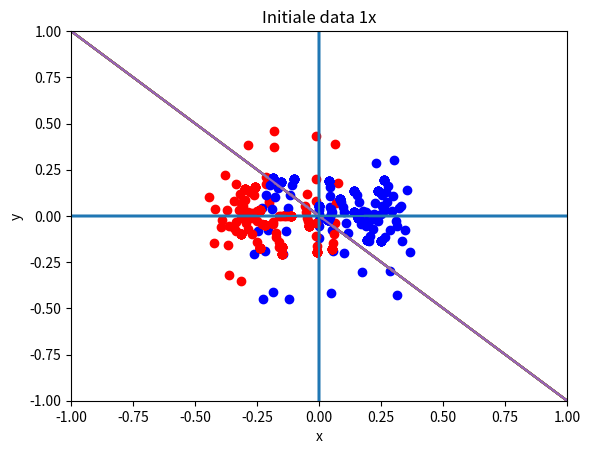

This figure's Python source:
# -*- coding: utf-8 -*-
"""
Created on Mon Feb 18 09:28:09 2019

[redacted]
"""
import matplotlib.pyplot as plt
import numpy as np

np.random.seed(6)

X = np.array([
     [ 0.72, 0.82 ], [ 0.91, -0.69 ], [ 0.46, 0.80 ],
     [ 0.03, 0.93 ], [ 0.12, 0.25 ], [ 0.96, 0.47 ],
     [ 0.79, -0.75 ], [ 0.46, 0.98 ], [ 0.66, 0.24 ],
     [ 0.72, -0.15 ], [ 0.35, 0.01 ], [ -0.16, 0.84 ],
     [ -0.04, 0.68 ], [ -0.11, 0.10 ], [ 0.31, -0.96 ],
     [ 0.00, -0.26 ], [ -0.43, -0.65 ], [ 0.57, -0.97 ],
     [ -0.47, -0.03 ], [ -0.72, -0.64 ], [ -0.57, 0.15 ],
     [ -0.25, -0.43 ], [ 0.47, -0.88 ], [ -0.12, -0.90 ],
     [ -0.58, 0.62 ], [ -0.48, 0.05 ], [ -0.79, -0.92 ],
     [ -0.42, -0.09 ], [ -0.76, 0.65 ], [ -0.77, -0.76 ]])

y = np.array([-1, -1, -1, -1, -1, -1, -1, -1, -1, -1, -1, -1, -1,
              1, 1, 1, 1, 1, 1, 1, 1, 1, 1, 1, 1, 1, 1, 1, 1, 1 ])

w = np.array([np.random.normal(), np.random.normal()])

learningRate = 0.005

def activation_func(z):
    return 1 if z >= 0 else -1

def negative_linear_func(funcRange):
    linearX = []
    linearY = []
    
    for index in range(funcRange + 1):
        linearX.append(index - funcRange/2)
        linearY.append(index *-1 + funcRange/2)
    
    return (linearX, linearY)

def plot_data():
    linearLine = negative_linear_func(4);
    
    plt.title("Initiale data 1x")
    plt.plot(X[0:12, 0] * w[0], X[0:12, 1] * w[1], 'ro')
    plt.plot(X[13:29, 0] * w[0], X[13:29, 1] * w[1], 'bo')
    plt.plot(linearLine[0], linearLine[1])
    plt.axis([-1, 1, -1, 1])
    plt.xlabel('x')
    plt.ylabel('y')
    
    plt.axvline()
    plt.axhline()
    plt.show()

for iteration in range(15):
    y_hat = np.array(list(map(activation_func, X.dot(w))))
    global_error = y - y_hat

    print('global error: ' + str(np.absolute(global_error).sum()))
    for input_index in range(global_error.size):
        local_error = global_error[input_index]
        x_cur = X[input_index]
        
        for w_index in range(w.size):
            w += learningRate*local_error*x_cur
            
    plot_data()

    